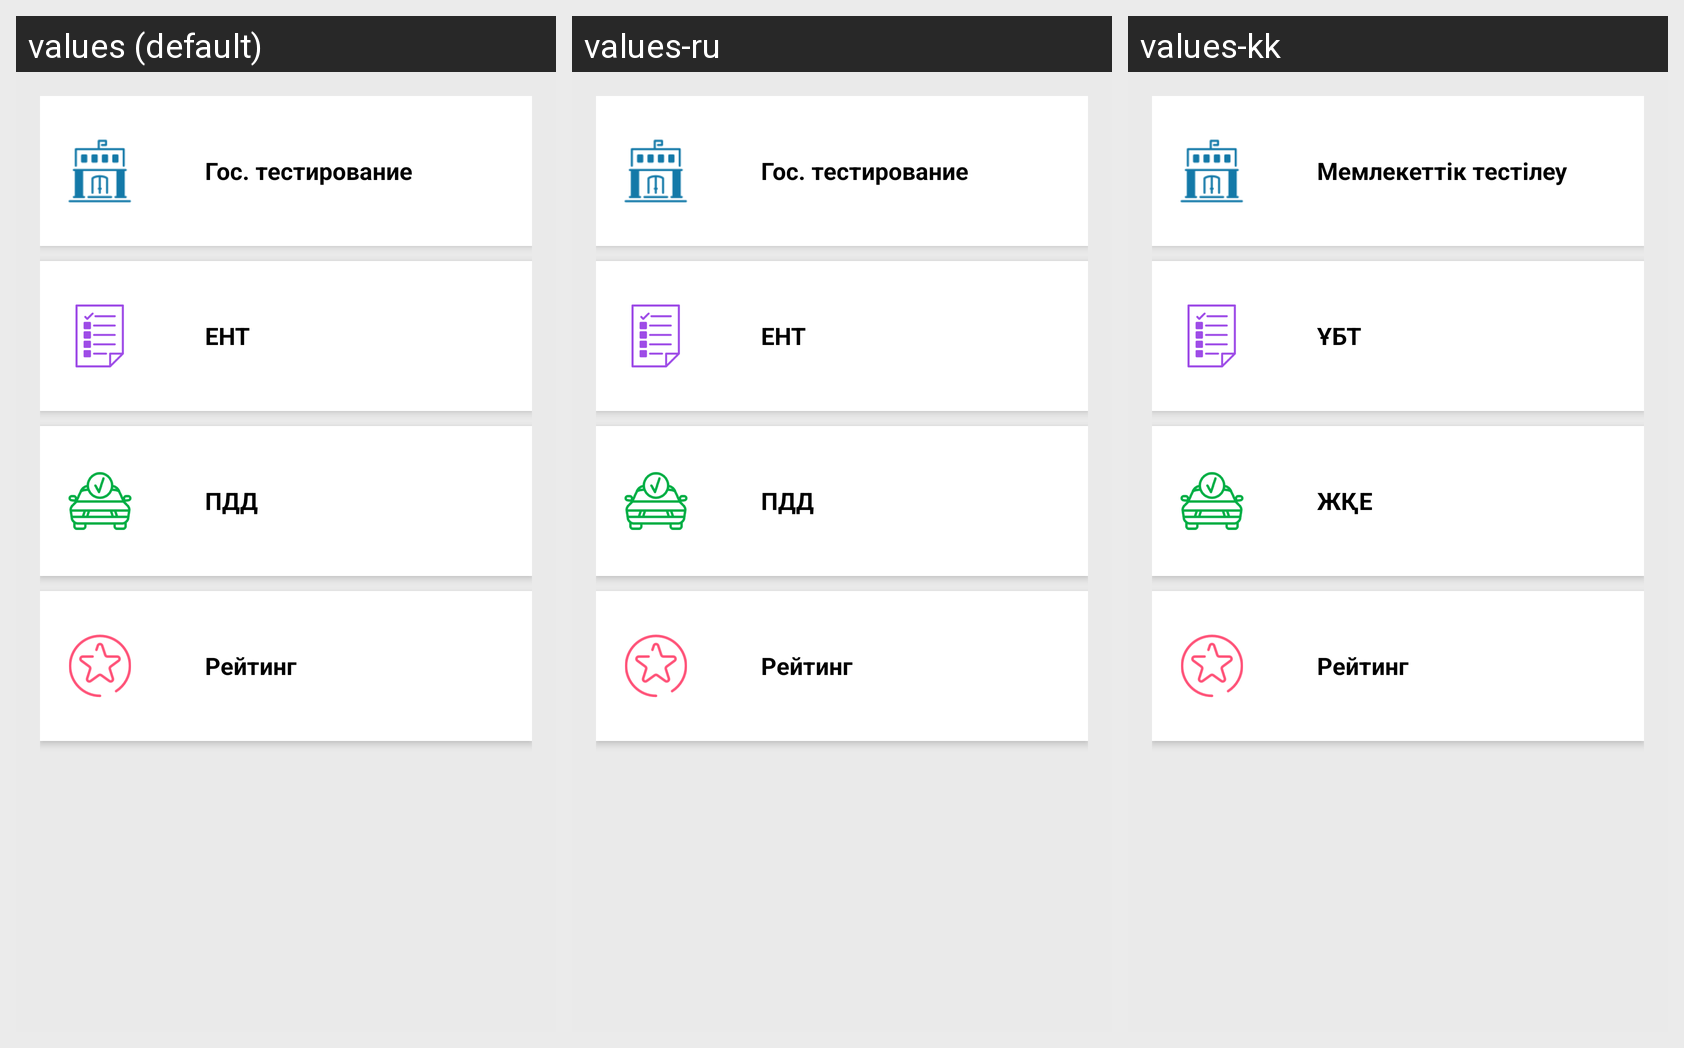

For this localized Android screen grid, give each drawn string resource with its value in every locale shown.
Android screen res/layout/fragment_tests.xml rendered under 3 locales, left to right: values (default), values-ru, values-kk. Device: Nexus 5 (rendered at 1080×1920; each locale shown at half size, 540×960, under a caption strip naming it); theme AppTheme.
Strings drawn on this screen, with the default value and each locale's value (text and hints the layout hard-codes, and strings that could not be matched under every locale, appear in the picture but are not listed):

gosTest
  values: Гос. тестирование
  values-ru: Гос. тестирование
  values-kk: Мемлекеттік тестілеу

entTest
  values: ЕНТ
  values-ru: ЕНТ
  values-kk: ҰБТ

pddTest
  values: ПДД
  values-ru: ПДД
  values-kk: ЖҚЕ
